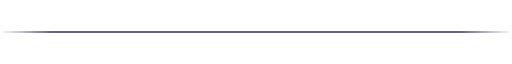
t = 0.00 s
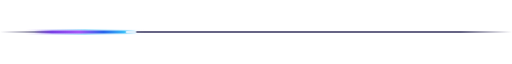
t = 0.70 s
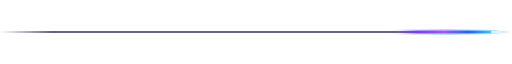
t = 1.40 s
t = 2.10 s: frame unchanged from t = 0.00 s, image omitted

The animated SVG that drew these frames (rendered in a browser with its animation timeline set to each time). Animation: 1 CSS @keyframes rule; one cycle of 2.80 s, repeats indefinitely.

<svg xmlns="http://www.w3.org/2000/svg" viewBox="0 0 680 12" width="680" height="12" fill="none">
  <defs>
    <linearGradient id="track" x1="0" y1="6" x2="680" y2="6" gradientUnits="userSpaceOnUse">
      <stop offset="0%" stop-color="#1e1b4b" stop-opacity="0"/>
      <stop offset="10%" stop-color="#1e1b4b" stop-opacity="0.9"/>
      <stop offset="90%" stop-color="#1e1b4b" stop-opacity="0.9"/>
      <stop offset="100%" stop-color="#1e1b4b" stop-opacity="0"/>
    </linearGradient>
    <linearGradient id="beam" x1="0" y1="0" x2="1" y2="0">
      <stop offset="0%" stop-color="#7c3aed" stop-opacity="0"/>
      <stop offset="18%" stop-color="#7c3aed" stop-opacity="0.9"/>
      <stop offset="44%" stop-color="#a855f7" stop-opacity="1"/>
      <stop offset="68%" stop-color="#2563eb" stop-opacity="1"/>
      <stop offset="88%" stop-color="#38bdf8" stop-opacity="1"/>
      <stop offset="100%" stop-color="#e0f2fe" stop-opacity="1"/>
    </linearGradient>
    <linearGradient id="glow" x1="0" y1="0" x2="1" y2="0">
      <stop offset="0%" stop-color="#7c3aed" stop-opacity="0"/>
      <stop offset="50%" stop-color="#38bdf8" stop-opacity="0.4"/>
      <stop offset="100%" stop-color="#e0f2fe" stop-opacity="0"/>
    </linearGradient>
    <clipPath id="clipRail">
      <rect x="0" y="0" width="680" height="12" rx="6"/>
    </clipPath>
    <style>
      .sweep { animation: slide 2.8s cubic-bezier(0.4, 0, 0.2, 1) infinite; }
      @keyframes slide {
        0%   { transform: translateX(-180px); }
        100% { transform: translateX(720px); }
      }
    </style>
  </defs>
  <rect x="0" y="5" width="680" height="2" rx="1" fill="url(#track)"/>
  <g clip-path="url(#clipRail)">
    <g class="sweep">
      <rect x="0" y="2" width="160" height="8" rx="4" fill="url(#glow)"/>
      <rect x="12" y="4" width="136" height="4" rx="2" fill="url(#beam)"/>
      <rect x="134" y="4.5" width="14" height="3" rx="1.5" fill="#e0f2fe"/>
    </g>
  </g>
</svg>
